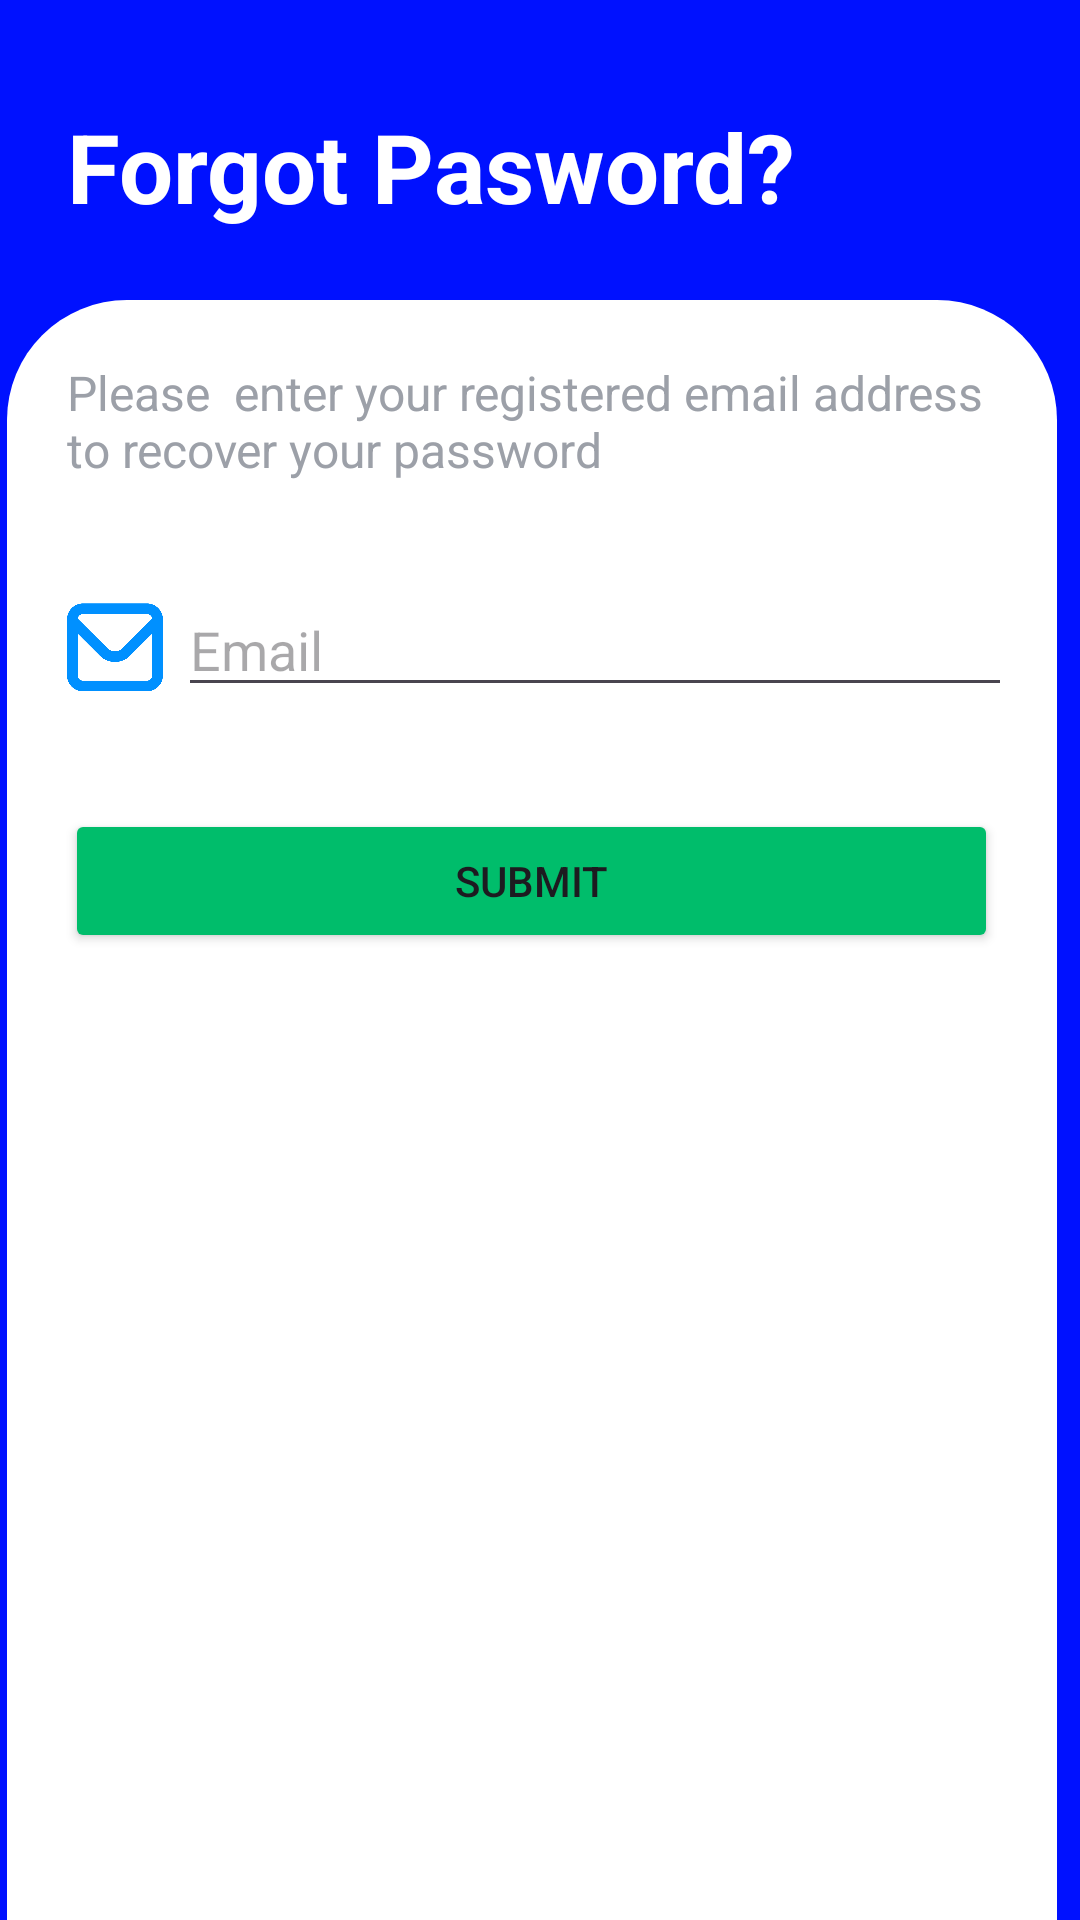

Layout XML and referenced resources for this Android screen:
<!-- AndroidManifest.xml: application theme Theme.Hotelproject -->
<!-- res/layout/activity_forgotpassword.xml -->
<?xml version="1.0" encoding="utf-8"?>
<androidx.constraintlayout.widget.ConstraintLayout xmlns:android="http://schemas.android.com/apk/res/android"
    xmlns:app="http://schemas.android.com/apk/res-auto"
    xmlns:tools="http://schemas.android.com/tools"
    android:layout_width="match_parent"
    android:layout_height="match_parent"
    android:background="@color/homecolor">

    <LinearLayout
        android:id="@+id/linearLayout"
        android:layout_width="350dp"
        android:layout_height="606dp"
        android:layout_marginStart="36dp"
        android:layout_marginTop="100dp"
        android:layout_marginEnd="36dp"
        android:layout_marginBottom="10dp"
        android:background="@drawable/rounded_corners"
        android:orientation="vertical"
        app:layout_constraintBottom_toBottomOf="parent"
        app:layout_constraintEnd_toEndOf="parent"
        app:layout_constraintHorizontal_bias="0.545"
        app:layout_constraintStart_toStartOf="parent"
        app:layout_constraintTop_toTopOf="parent"
        app:layout_constraintVertical_bias="0.0">

        <TextView
            android:id="@+id/textView7"
            android:layout_width="match_parent"
            android:layout_height="wrap_content"
            android:layout_gravity="start"
            android:layout_margin="20dp"
            android:layout_marginBottom="3dp"
            android:text="Please  enter your registered email address to recover your password"
            android:textColor="#9CA0A8"
            android:textSize="16sp" />

        <androidx.constraintlayout.widget.ConstraintLayout
            android:layout_width="320dp"
            android:layout_height="40dp"
            android:layout_margin="15dp">

            <ImageView
                android:id="@+id/imgUser"
                android:layout_width="32dp"
                android:layout_height="40dp"
                android:layout_marginStart="5dp"
                app:layout_constraintBottom_toBottomOf="parent"
                app:layout_constraintStart_toStartOf="parent"
                app:layout_constraintTop_toTopOf="parent"
                app:layout_constraintVertical_bias="1.0"
                app:srcCompat="@drawable/iemail" />

            <EditText
                android:id="@+id/txtEmail"
                android:layout_width="0dp"
                android:layout_height="0dp"
                android:layout_marginStart="5dp"
                android:ems="10"
                android:hint="Email"
                android:inputType="textEmailAddress"
                app:layout_constraintBottom_toBottomOf="parent"
                app:layout_constraintEnd_toEndOf="parent"
                app:layout_constraintStart_toEndOf="@+id/imgUser"
                app:layout_constraintTop_toTopOf="parent" />

        </androidx.constraintlayout.widget.ConstraintLayout>

        <Button
            android:id="@+id/btnSubmit"
            android:layout_width="311dp"
            android:layout_height="48dp"
            android:layout_gravity="center"
            android:layout_marginStart="5dp"
            android:layout_marginTop="19dp"
            android:layout_marginEnd="5dp"
            android:layout_marginBottom="27dp"
            android:backgroundTint="@color/signcolor"
            android:text="Submit" />

    </LinearLayout>

    <TextView
        android:id="@+id/textView5"
        android:layout_width="wrap_content"
        android:layout_height="wrap_content"
        android:layout_marginStart="40dp"
        android:layout_marginTop="34dp"
        android:layout_marginEnd="260dp"
        android:layout_marginBottom="24dp"
        android:text="Forgot Pasword?"
        android:textColor="@color/white"
        android:textSize="32dp"
        android:textStyle="bold"
        app:layout_constraintBottom_toTopOf="@+id/linearLayout"
        app:layout_constraintEnd_toEndOf="parent"
        app:layout_constraintHorizontal_bias="0.098"
        app:layout_constraintStart_toStartOf="parent"
        app:layout_constraintTop_toTopOf="parent"
        app:layout_constraintVertical_bias="0.0" />
</androidx.constraintlayout.widget.ConstraintLayout>
<!-- resources referenced by this layout -->
<resources>
  <color name="homecolor">#0011FF</color>
  <color name="signcolor">#00BD6B</color>
  <color name="white">#FFFFFFFF</color>
  <!-- drawable iemail: png bitmap (drawable, 7921 bytes) -->
  <!-- drawable rounded_corners (drawable) -->
  <shape xmlns:android="http://schemas.android.com/apk/res/android">
      <corners android:radius="40dp" />
      <solid android:color="@color/white" />
  </shape>
  <style name="Theme.Hotelproject" parent="Base.Theme.Hotelproject" />
  <style name="Base.Theme.Hotelproject" parent="Theme.Material3.DayNight.NoActionBar">
          
          
      </style>
</resources>
